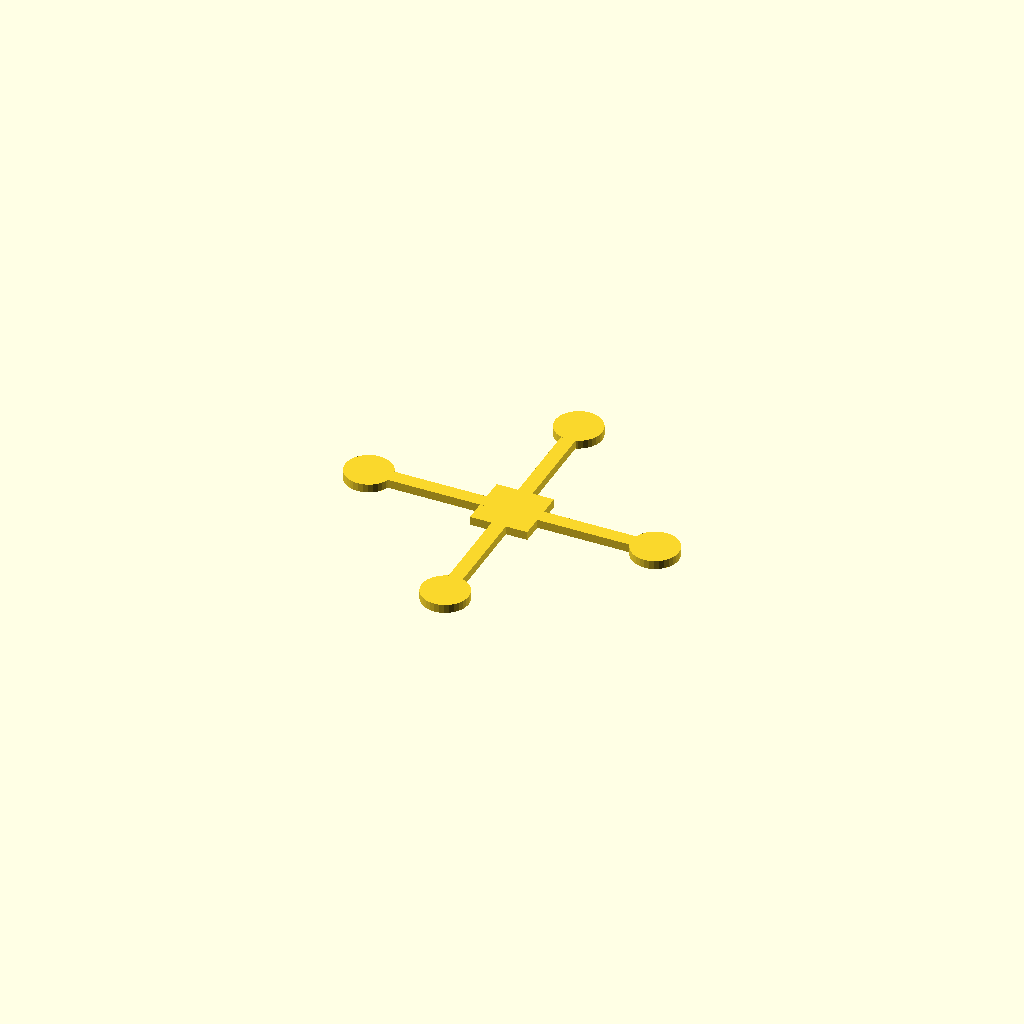
Cell 1: rendered with the file's own defaults.
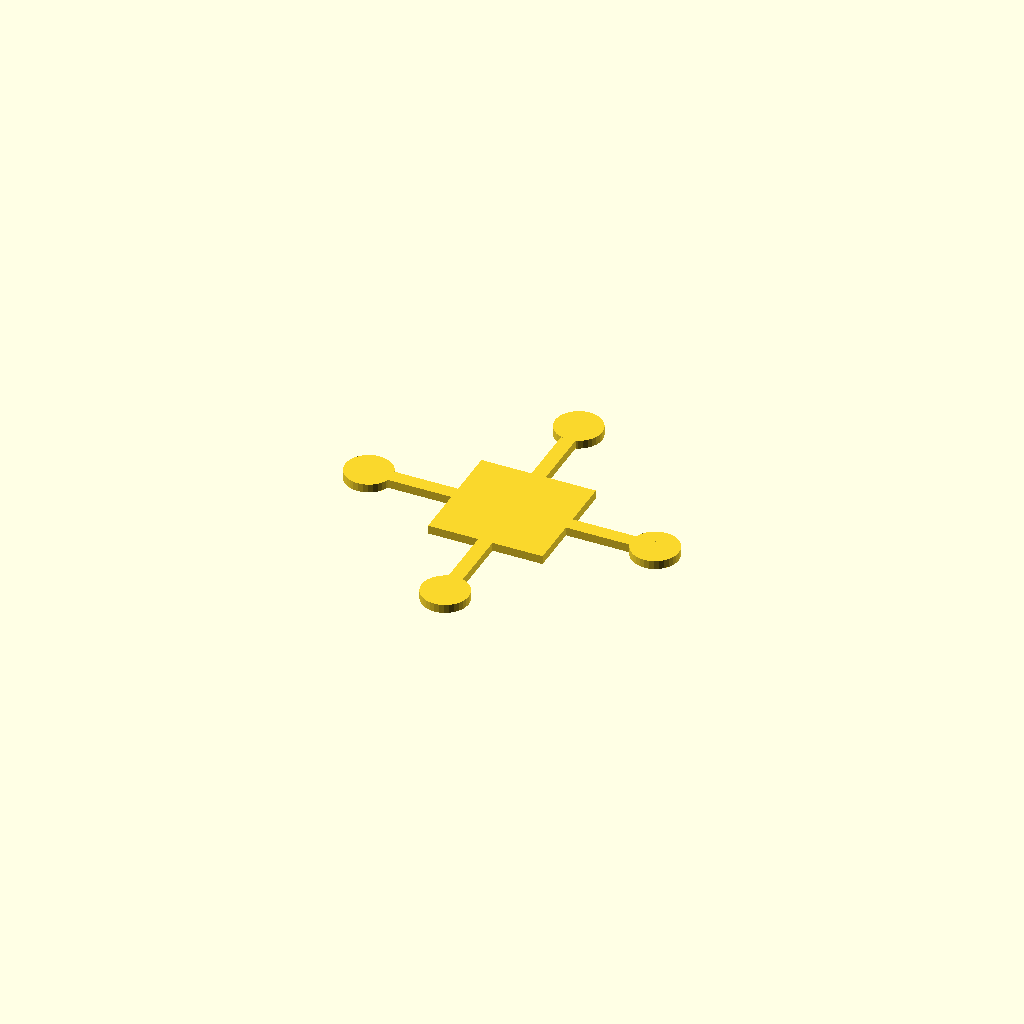
Cell 2 — hub set to 80, the other parameters unchanged.
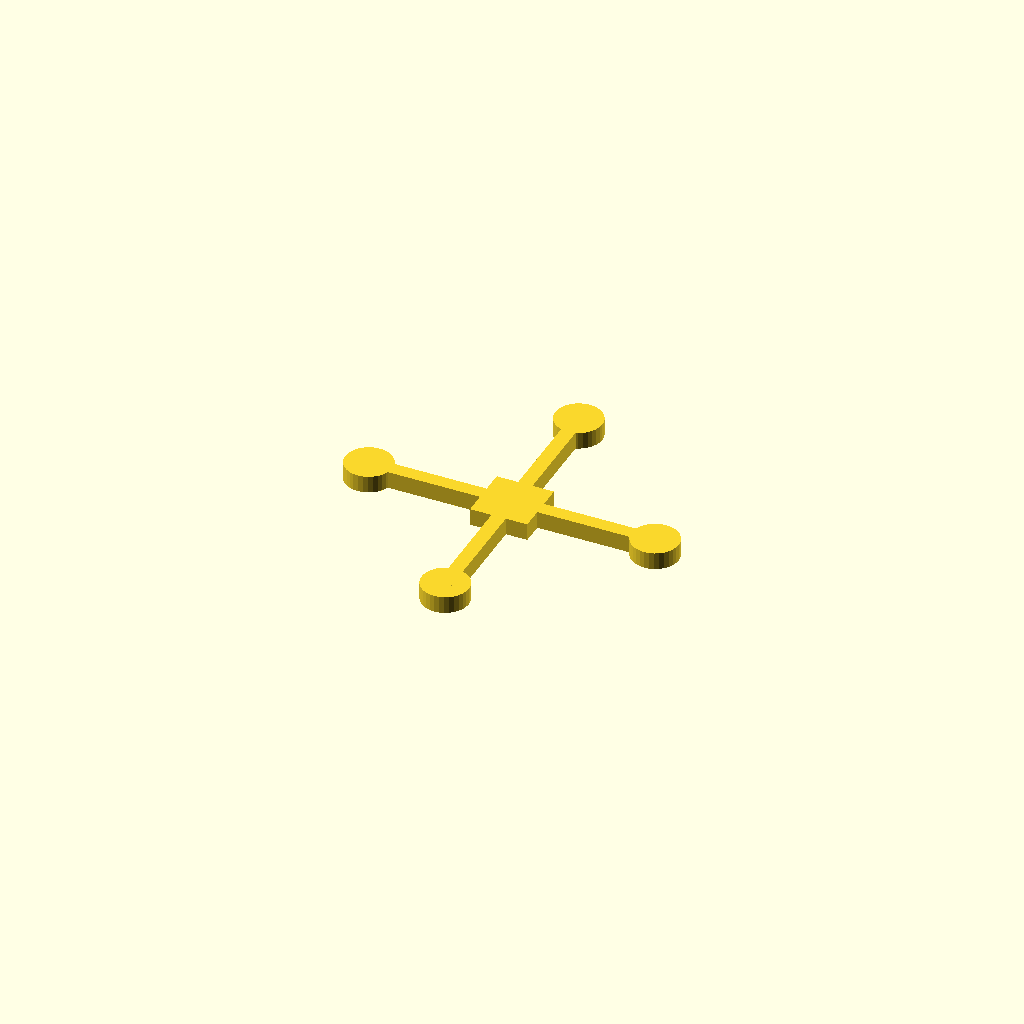
Cell 3: plate_t = 12 (everything else at default).
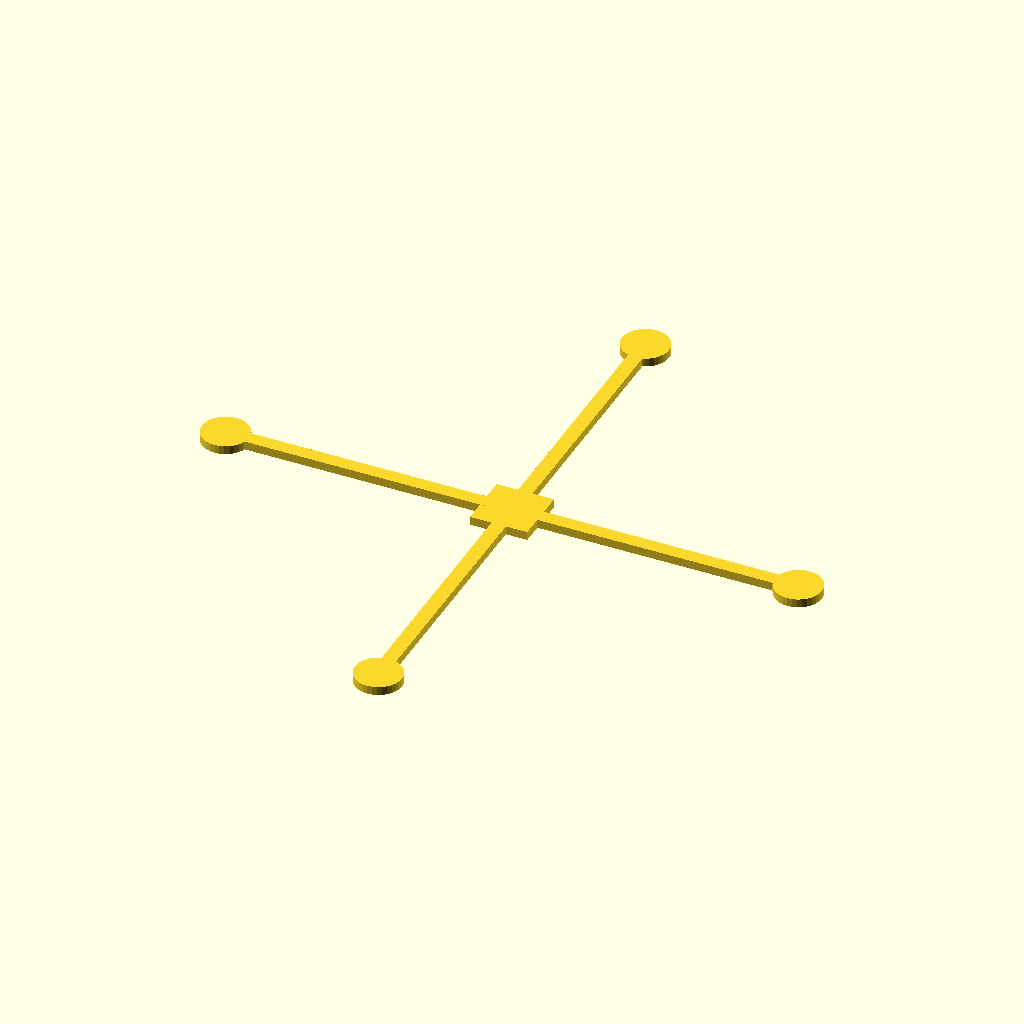
Cell 4: the same model with arm_len = 200.
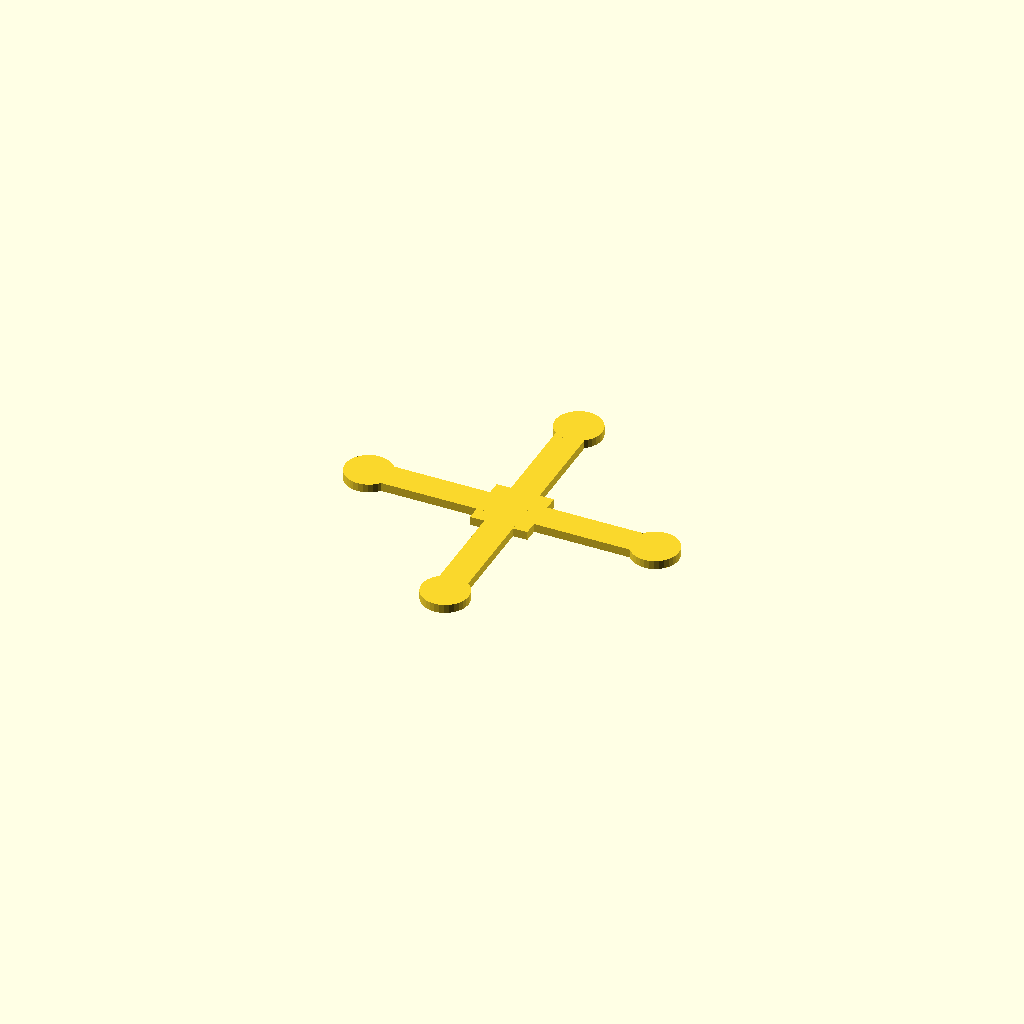
Cell 5: bar_w = 20 (everything else at default).
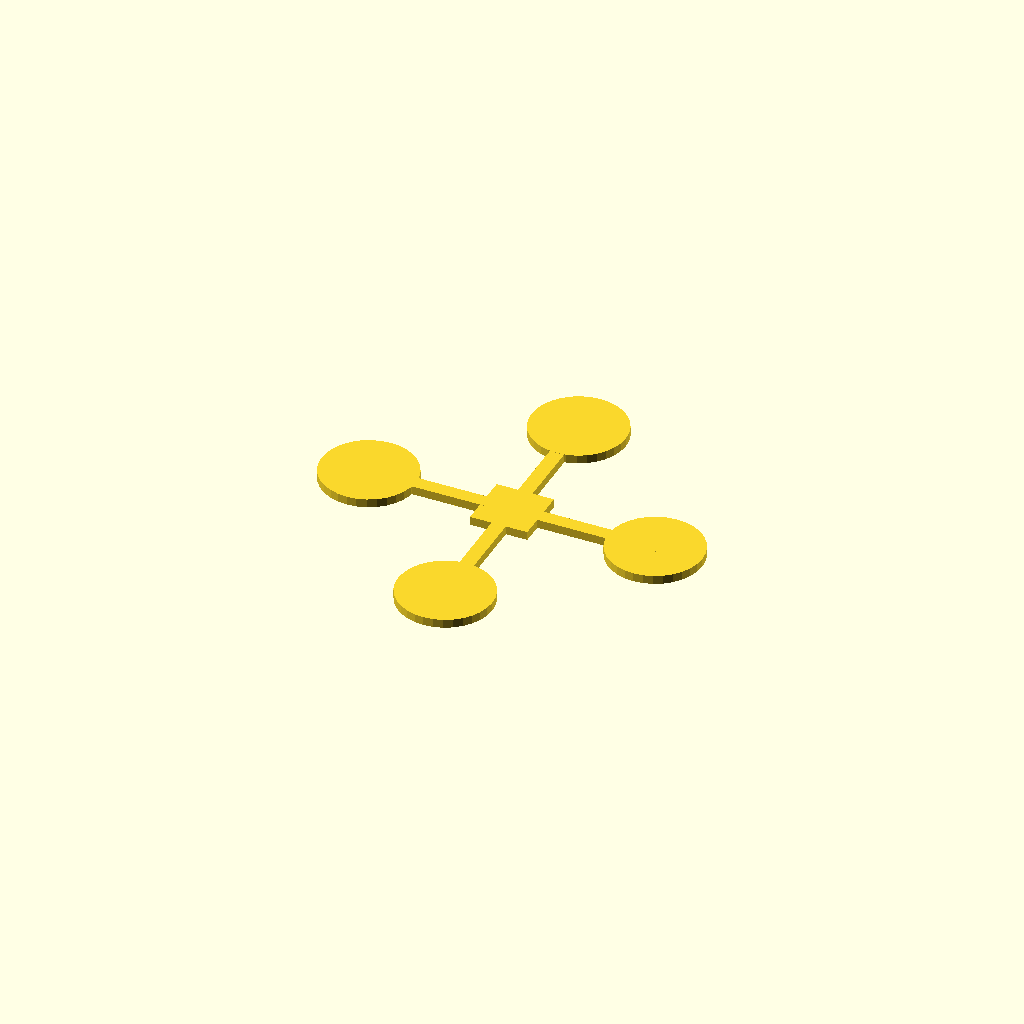
Cell 6: pad_d = 65.68 (everything else at default).
All cells are drawn from one camera (rotation 55°, 0°, 25°, orthographic, colour scheme Cornfield), so only the parameter changes between them.
Source of the model, optional_data/data/gen2/quadframes/part_0078.scad:
$fn = 32;

// ----------------------------------------------------------------------
// Quadcopter frame: 232.84 mm across the motor pads, arms 100 mm
// ----------------------------------------------------------------------

// --- parameters (mm) ---
hub = 40;                 // central plate size
plate_t = 6;              // plate thickness
arm_len = 100;            // hub centre to motor pad centre
bar_w = 10;               // arm width
pad_d = 32.84;            // motor pad diameter

module arm_bar() {
  /* flat bar: hull of a stub inside the hub and a box at the pad */
  hull() {
    translate([hub / 4, 0, plate_t / 2]) cube([bar_w, bar_w, plate_t], center = true);
    translate([arm_len, 0, plate_t / 2]) cube([bar_w, bar_w, plate_t], center = true);
  }
}

module pad() {
  translate([arm_len, 0, 0]) cylinder(h = plate_t, d = pad_d);
}

module frame() {
  translate([-hub / 2, -hub / 2, 0]) cube([hub, hub, plate_t]);
  rotate([0, 0, 0]) arm_bar();
  rotate([0, 0, 0]) pad();
  rotate([0, 0, 90]) arm_bar();
  rotate([0, 0, 90]) pad();
  rotate([0, 0, 180]) arm_bar();
  rotate([0, 0, 180]) pad();
  rotate([0, 0, 270]) arm_bar();
  rotate([0, 0, 270]) pad();
}

difference() {
  frame();
}
Parameter table extracted from the source (name, type, default, range or options):
hub: number, default 40
plate_t: number, default 6
arm_len: number, default 100
bar_w: number, default 10
pad_d: number, default 32.84
